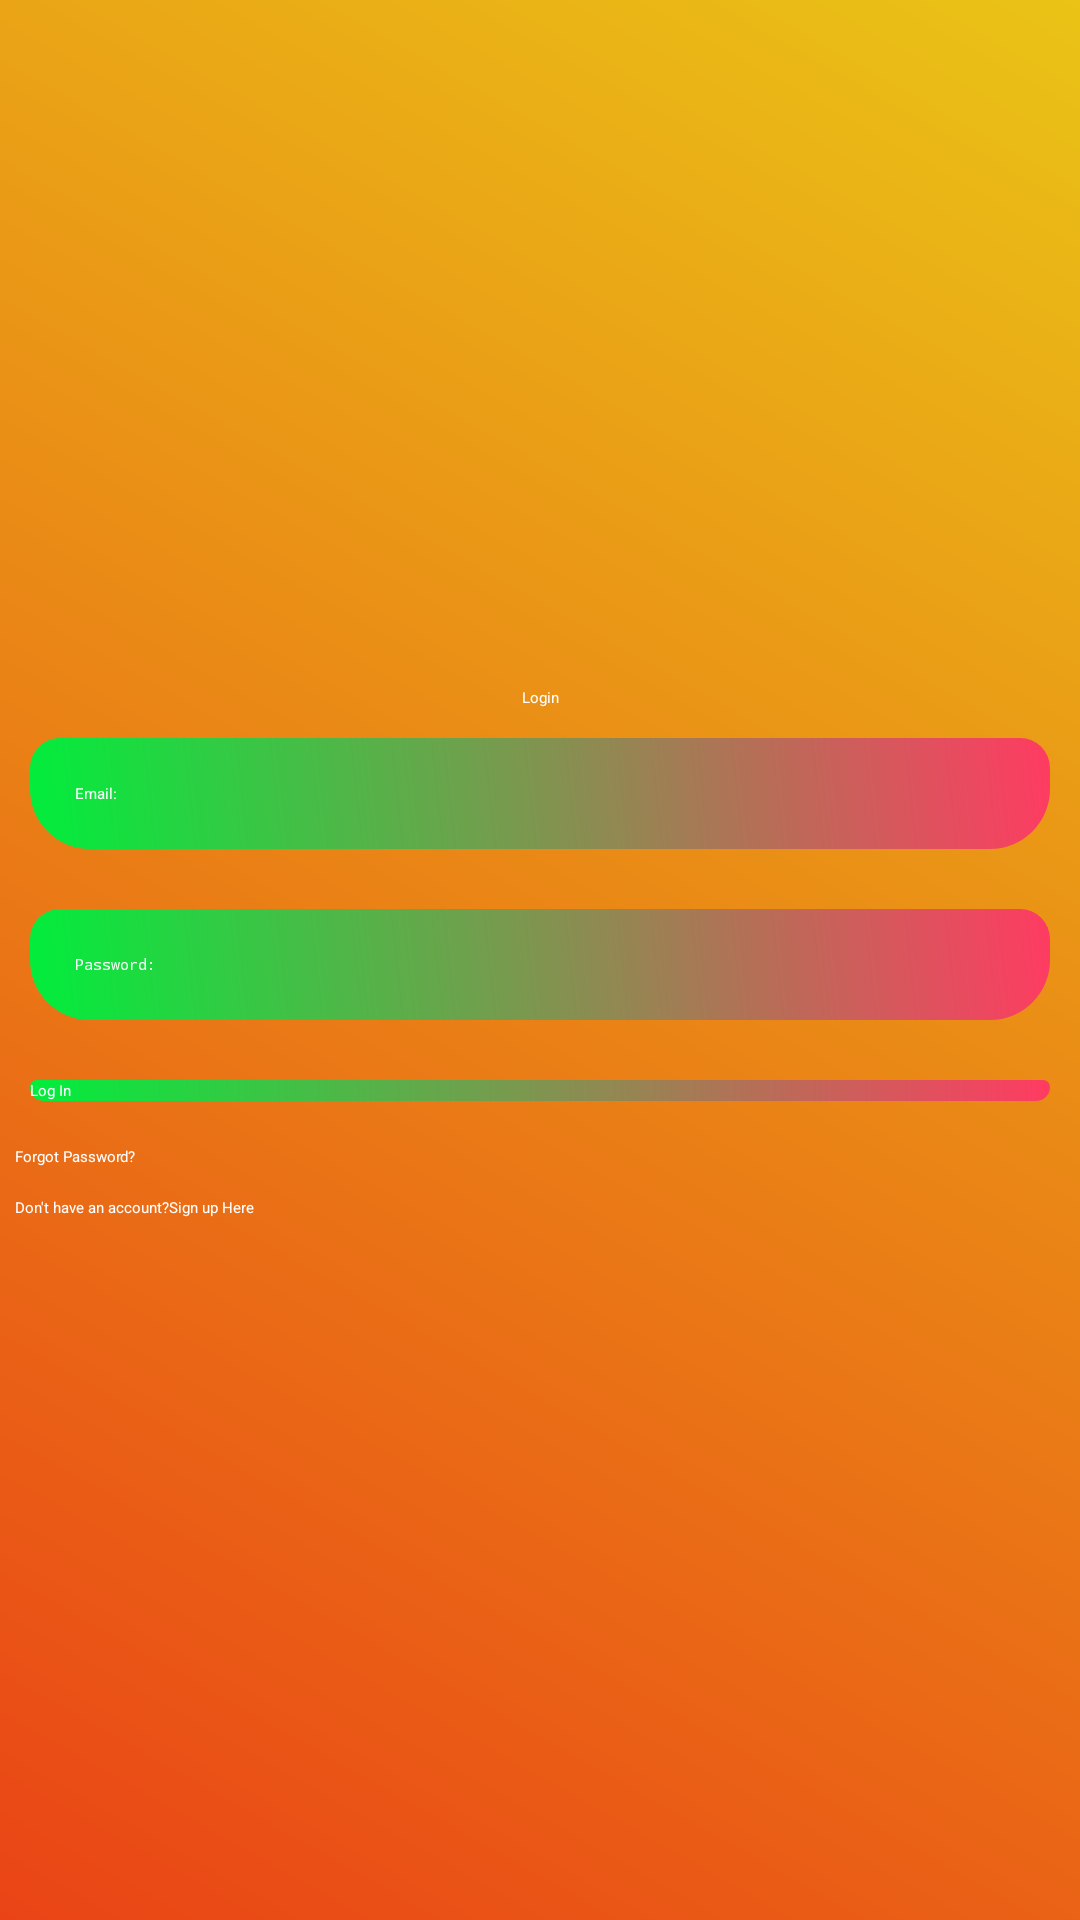

Produce the Android XML layout that renders to this screen, including the resource entries it uses.
<!-- AndroidManifest.xml: application theme Theme.ExpenseTrackerApp -->
<!-- res/layout/activity_main.xml -->
<?xml version="1.0" encoding="utf-8"?>
<LinearLayout xmlns:android="http://schemas.android.com/apk/res/android"
    xmlns:app="http://schemas.android.com/apk/res-auto"
    xmlns:tools="http://schemas.android.com/tools"
    android:layout_width="match_parent"
    android:layout_height="match_parent"
    android:orientation="vertical"
    android:gravity="center"
    android:background="@drawable/background_color"
    tools:context=".MainActivity">

    <ScrollView
        android:layout_width="match_parent"
        android:layout_height="wrap_content"
        >

        <LinearLayout
            android:layout_width="match_parent"
            android:layout_height="wrap_content"
            android:orientation="vertical"
            android:gravity="center"
            >

            <TextView
                android:layout_width="match_parent"
                android:layout_height="wrap_content"
                android:gravity="center"
                android:text="Login"
                android:textAppearance="?android:textAppearanceLarge"
                android:textColor="@android:color/white" />

            <EditText
                android:id="@+id/email_login"
                android:layout_width="match_parent"
                android:layout_height="wrap_content"
                android:layout_margin="10dp"
                android:padding="15dp"
                android:background="@drawable/edittext_background"
                android:hint="Email:"
                android:textColor="@android:color/white"
                android:textColorHint="@android:color/white" />

            <EditText
                android:id="@+id/password_login"
                android:layout_width="match_parent"
                android:layout_height="wrap_content"
                android:layout_margin="10dp"
                android:background="@drawable/edittext_background"
                android:hint="Password:"
                android:inputType="textPassword"
                android:padding="15dp"
                android:textColor="@android:color/white"
                android:textColorHint="@android:color/white" />

            <androidx.appcompat.widget.AppCompatButton
                android:layout_width="match_parent"
                android:layout_height="wrap_content"
                android:layout_margin="10dp"
                android:background="@drawable/edittext_background"
                android:textColor="@android:color/white"
                android:textColorHint="@android:color/white"
                android:text="Log In"
                android:textAppearance="?android:textAppearanceMedium"
                android:id="@+id/btn_login"

                />

            <TextView
                android:id="@+id/forget_password"
                android:layout_width="match_parent"
                android:layout_height="wrap_content"
                android:layout_gravity="center"
                android:padding="5dp"
                android:text="Forgot Password?"
                android:textColor="@android:color/white" />


            <TextView
                android:id="@+id/signup_reg"
                android:layout_width="match_parent"
                android:layout_height="wrap_content"
                android:layout_gravity="center"
                android:padding="5dp"
                android:text="Don't have an account?Sign up Here"
                android:textColor="@android:color/white" />


        </LinearLayout>

    </ScrollView>

</LinearLayout>
<!-- resources referenced by this layout -->
<resources>
  <!-- drawable background_color (drawable) -->
  <?xml version="1.0" encoding="utf-8"?>
  <shape xmlns:android="http://schemas.android.com/apk/res/android">
  
      <gradient android:angle="45"
          android:startColor="#ea4416"
          android:endColor="#eac316"/>
  </shape>
  <!-- drawable edittext_background (drawable) -->
  <?xml version="1.0" encoding="utf-8"?>
  <shape xmlns:android="http://schemas.android.com/apk/res/android">
      <gradient android:angle="45"
          android:startColor="#00EE3C"
          android:endColor="#FFFF3B62"/>
      <corners android:topRightRadius="10dp"
          android:topLeftRadius="10dp"
          android:bottomRightRadius="20dp"
          android:bottomLeftRadius="20dp"/>
  
  </shape>
</resources>
